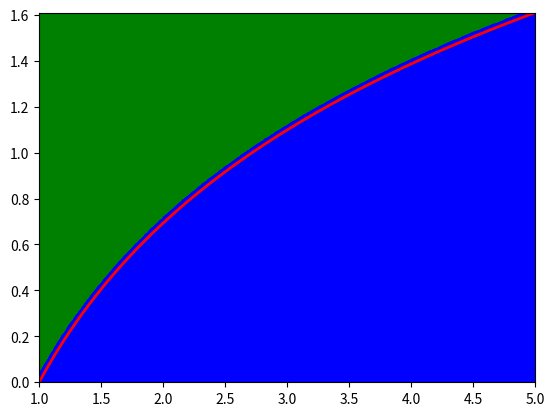

This chart was generated by the following Python code:
# -*- coding: utf-8 -*-
"""
Created on Tue Nov  5 21:26:50 2024

@author: lich5
"""
import numpy as np
import matplotlib.pyplot as plt

def mont_int_avg(f, x_min, x_max, N=1000000):
    Range = x_max - x_min
    x = np.random.rand(N, 1) * Range + x_min
    sum_avg = 0
    for i in range(N):
        area_i = f(x[i]) * Range
        sum_avg += area_i
    return sum_avg / N

def mont_int(f, x_min, x_max, N=1000000):
    # 蒙特卡罗方法计算定积分（随机投点法）
    rnd = np.random.rand(N, 2)
    xx = np.arange(x_min, x_max + 0.01, 0.01)
    x = x_min + (x_max - x_min) * rnd[:, 0]
    y_min = np.min(f(xx))
    y_max = np.max(f(xx))
    y = y_min + (y_max - y_min) * rnd[:, 1]
    i = np.where(y < f(x))
    outp = len(i[0]) / N * (x_max - x_min) * (y_max - y_min) + y_min * (x_max - x_min)
    # 画图
    plt.figure()
    plt.plot(x, y, 'go', x[i], y[i], 'bo')
    plt.axis([x_min, x_max, y_min, y_max])
    plt.plot(xx, f(xx), 'r-', linewidth=2)
    return outp

if __name__=='__main__':
    import numpy as np
    from scipy.integrate import quad
    
    x_min = 1 #0.001
    x_max = 5 #np.pi
    
    def f(x):
        # fval = x**3 + .5*x*x + 5*x
        fval = np.log(x)
        return fval
        # return np.power(x, 3) - np.power(x, 2)
    
    p, _ = quad(f, x_min, x_max)
    # estimate = mont_int_avg(f, x_min, x_max)
    # print(f'Real integral: {p:.4f}, Monte Carlo Estimate: {estimate[0]:.4f}')
    estimate = mont_int(f, x_min, x_max)
    print(f'Real integral: {p:.4f}, Monte Carlo Estimate: {estimate:.4f}')
    
    
    
# [eof]
